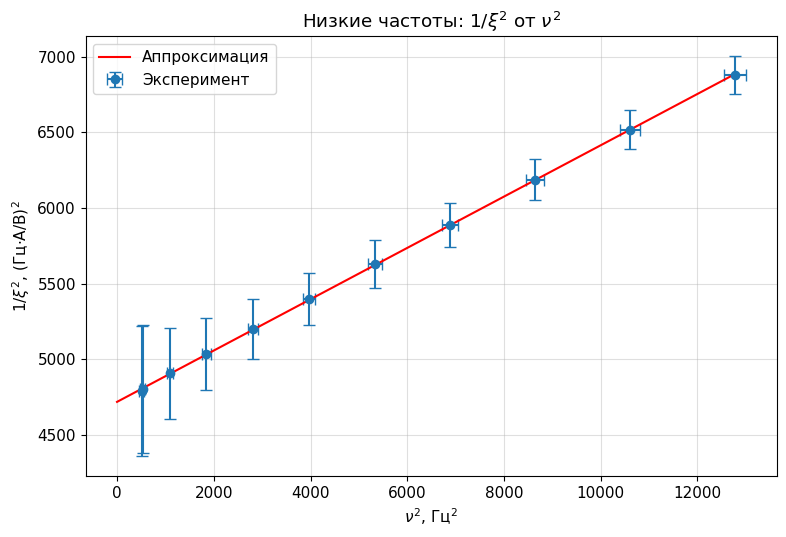
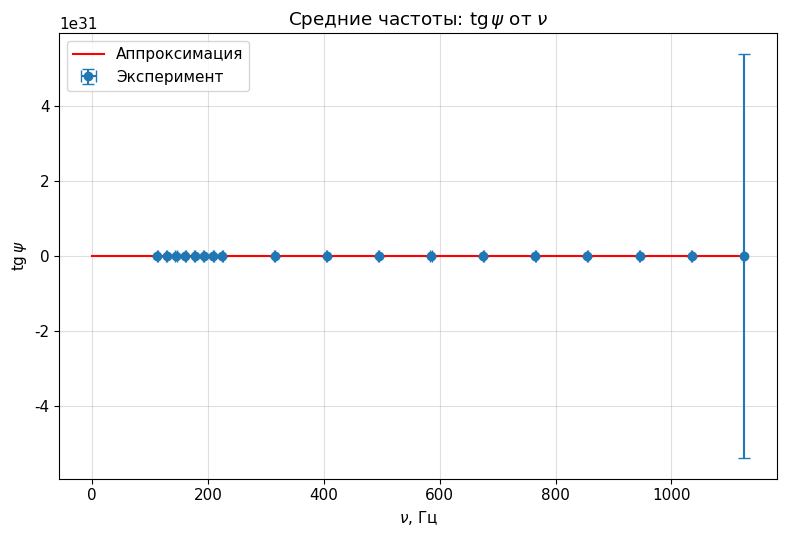
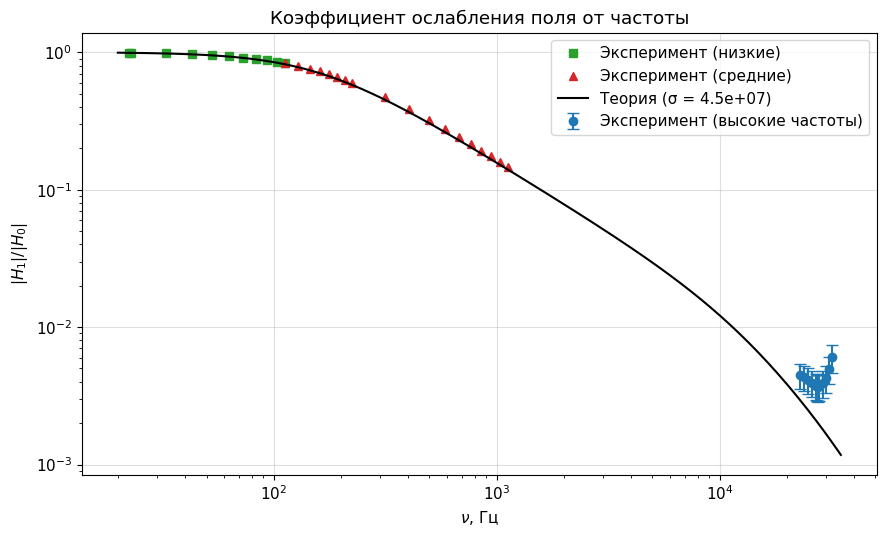
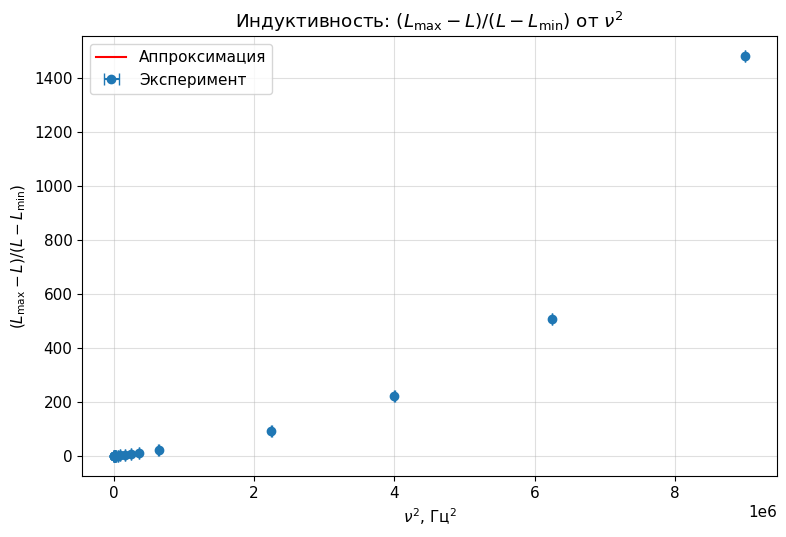

The script that saved these images, in order:
"""
Графики и расчёты для лабораторной работы 3.7.1 (скин-эффект).
Выбросы отфильтрованы:
- для фазовых измерений: отбрасываются точки с x > x0;
- для индуктивности: отбрасываются L < 0 и точки, где L начинает расти.
"""

import numpy as np
import matplotlib.pyplot as plt
from scipy.stats import linregress

plt.rcParams.update({
    'font.family': 'DejaVu Sans',
    'font.size': 11,
    'axes.grid': True,
    'grid.alpha': 0.4,
})

# ============================================================
# Параметры установки
# ============================================================
a = 22.5e-3        # радиус экрана, м
h = 1.5e-3         # толщина стенки, м
mu0 = 4 * np.pi * 1e-7
sigma_table = 5e7  # табличная проводимость

# ============================================================
# 1. Низкие частоты: xi(nu)
# ============================================================
freq_low = np.array([22.5, 23, 33, 43, 53, 63, 73, 83, 93, 103, 113])
I_low = np.array([452.5, 451.63, 447.85, 442.9, 436.91, 430.34,
                  423.53, 416.63, 409.86, 403.31, 397.05]) * 1e-3  # А
U_low = np.array([0.1471, 0.1499, 0.211, 0.2684, 0.3212, 0.369,
                  0.4121, 0.4506, 0.4846, 0.5146, 0.541])  # В
xi_low = U_low / (freq_low * I_low)

# Погрешности
d_freq = 1.0
d_I = 0.1e-3
d_U = 1e-3
d_xi = xi_low * np.sqrt((d_U/U_low)**2 + (d_freq/freq_low)**2 + (d_I/I_low)**2)

# 1/xi^2 и nu^2
y_low = 1 / xi_low**2
x_low = freq_low**2
dy_low = 2 * d_xi / xi_low**3
dx_low = 2 * freq_low * d_freq

# Линейная регрессия y = K x + b
slope, intercept, r_val, p_val, std_err = linregress(x_low, y_low)
K = slope
b = intercept
xi0 = 1 / np.sqrt(b)
sigma1 = np.sqrt(K / b) / (np.pi * a * h * mu0)

# Погрешности K и b (приближённо)
# из linregress: std_err для slope, для intercept можно оценить по остаткам
resid = y_low - (K * x_low + b)
s2 = np.sum(resid**2) / (len(x_low) - 2)
s_K = std_err
s_b = np.sqrt(s2 * np.sum(x_low**2) / (len(x_low) * np.sum((x_low - np.mean(x_low))**2)))
# sigma1 погрешность
s_sigma1 = sigma1 * 0.5 * np.sqrt((s_K/K)**2 + (s_b/b)**2)

print("=== 1. Низкие частоты ===")
print(f"xi0 = {xi0:.4e} В/(Гц·А)")
print(f"K = {K:.3e} ± {s_K:.1e}")
print(f"b = {b:.3e} ± {s_b:.1e}")
print(f"sigma1 = ({sigma1:.2e} ± {s_sigma1:.1e}) См/м")

# График
fig, ax = plt.subplots(figsize=(8, 5.5))
ax.errorbar(x_low, y_low, xerr=dx_low, yerr=dy_low, fmt='o', capsize=4,
            label='Эксперимент')
x_fit = np.linspace(0, x_low.max(), 100)
ax.plot(x_fit, K * x_fit + b, 'r-', label='Аппроксимация')
ax.set_xlabel(r'$\nu^2$, Гц$^2$')
ax.set_ylabel(r'$1/\xi^2$, (Гц$\cdot$А/В)$^2$')
ax.set_title('Низкие частоты: $1/\\xi^2$ от $\\nu^2$')
ax.legend()
fig.tight_layout()
fig.savefig('plot_3_7_1_xi_low.png', dpi=150)
plt.close(fig)

# ============================================================
# 2. Средние частоты: tg(psi) от nu
# ============================================================
freq_mid = np.array([113, 129, 145, 161, 177, 193, 209, 225,
                     315, 405, 495, 585, 675, 765, 855, 945, 1035, 1125])
I_mid = np.array([393.91, 384.56, 376.32, 368.95, 362.53, 356.82,
                  351.77, 347.31, 329.73, 318.67, 310.45, 303.21,
                  296.49, 289.94, 284.03, 277.29, 270.54, 263.86]) * 1e-3
U_mid = np.array([0.5384, 0.574, 0.6031, 0.6264, 0.6452, 0.6607,
                  0.6734, 0.6837, 0.7149, 0.7236, 0.7221, 0.7151,
                  0.7053, 0.6945, 0.6814, 0.6672, 0.6523, 0.6371])
x0_mid = np.array([4.4, 3.9, 3.4, 3.1, 2.8, 2.6, 2.4, 2.2,
                   3.2, 2.5, 2.0, 1.7, 1.5, 3.3, 2.9, 5.3, 4.8, 4.4])
x_mid = np.array([3.0, 2.7, 2.5, 2.3, 2.2, 2.0, 1.9, 1.8,
                  2.7, 2.2, 1.9, 1.6, 1.4, 3.2, 2.8, 5.1, 4.7, 4.4])

# Фильтрация: x <= x0 (все точки проходят)
mask = x_mid <= x0_mid
freq_mid = freq_mid[mask]
I_mid = I_mid[mask]
U_mid = U_mid[mask]
x0_mid = x0_mid[mask]
x_mid = x_mid[mask]

delta_phi = (x_mid / x0_mid) * np.pi
psi = delta_phi - np.pi/2
tg_psi = np.tan(psi)

# Погрешность tg(psi)
d_x = 0.2
d_delta = (np.pi / x0_mid) * np.sqrt((d_x)**2 + (x_mid/x0_mid * d_x)**2)
d_psi = d_delta  # так как psi = delta - pi/2
d_tg = d_psi / np.cos(psi)**2

# Линейная регрессия tg_psi = k * nu
slope_tg, intercept_tg, r_val_tg, p_val_tg, std_err_tg = linregress(freq_mid, tg_psi)
k_tg = slope_tg
sigma2 = k_tg / (np.pi * a * h * mu0)
s_sigma2 = sigma2 * (std_err_tg / k_tg)

print("\n=== 2. Средние частоты (tg psi) ===")
print(f"k = {k_tg:.3e} ± {std_err_tg:.1e} Гц^-1")
print(f"sigma2 = ({sigma2:.2e} ± {s_sigma2:.1e}) См/м")

# График
fig, ax = plt.subplots(figsize=(8, 5.5))
ax.errorbar(freq_mid, tg_psi, xerr=d_freq, yerr=d_tg, fmt='o', capsize=4,
            label='Эксперимент')
x_fit = np.linspace(0, freq_mid.max(), 100)
ax.plot(x_fit, k_tg * x_fit + intercept_tg, 'r-', label='Аппроксимация')
ax.set_xlabel(r'$\nu$, Гц')
ax.set_ylabel(r'$\operatorname{tg}\psi$')
ax.set_title('Средние частоты: $\\operatorname{tg}\\psi$ от $\\nu$')
ax.legend()
fig.tight_layout()
fig.savefig('plot_3_7_1_tgpsi.png', dpi=150)
plt.close(fig)

# ============================================================
# 3. Высокие частоты: xi(nu) и сравнение с теорией
# ============================================================
freq_high = np.array([23000, 24000, 25000, 26000, 27000, 27250,
                      27375, 27453, 27625, 27750, 28000, 29000,
                      30000, 31000, 32000])
I_high = np.array([15.068, 13.566, 12.131, 10.755, 9.432, 9.11,
                   8.949, 8.847, 8.63, 8.471, 8.155, 6.924,
                   5.784, 4.677, 3.5609]) * 1e-3
U_high = np.array([0.0226, 0.0205, 0.0183, 0.016, 0.0139, 0.0134,
                   0.0132, 0.0131, 0.0129, 0.0126, 0.0123, 0.0115,
                   0.0108, 0.0105, 0.01])
xi_high = U_high / (freq_high * I_high)
d_xi_high = xi_high * np.sqrt((d_U/U_high)**2 + (d_freq/freq_high)**2 + (d_I/I_high)**2)

# Коэффициент ослабления
ratio_high = xi_high / xi0
d_ratio = ratio_high * np.sqrt((d_xi_high/xi_high)**2 + (0.003/xi0)**2)  # погрешность xi0 ~0.3%

# Теоретическая кривая
nu_theory = np.logspace(np.log10(20), np.log10(35000), 300)
omega = 2 * np.pi * nu_theory
alpha = (1 + 1j) * np.sqrt(omega * sigma1 * mu0 / 2)
H1_H0 = 1 / (np.cosh(alpha * h) + 0.5 * alpha * a * np.sinh(alpha * h))
ratio_theory = np.abs(H1_H0)

fig, ax = plt.subplots(figsize=(9, 5.5))
ax.errorbar(freq_high, ratio_high, yerr=d_ratio, fmt='o', capsize=4,
            label='Эксперимент (высокие частоты)')
# Добавим низкие и средние частоты для полноты
ratio_low = xi_low / xi0
ratio_mid = (U_mid / (freq_mid * I_mid)) / xi0
ax.plot(freq_low, ratio_low, 's', color='C2', label='Эксперимент (низкие)')
ax.plot(freq_mid, ratio_mid, '^', color='C3', label='Эксперимент (средние)')
ax.plot(nu_theory, ratio_theory, 'k-', label='Теория (σ = %.1e)' % sigma1)
ax.set_xscale('log')
ax.set_yscale('log')
ax.set_xlabel(r'$\nu$, Гц')
ax.set_ylabel(r'$|H_1|/|H_0|$')
ax.set_title('Коэффициент ослабления поля от частоты')
ax.legend()
fig.tight_layout()
fig.savefig('plot_3_7_1_xi_all.png', dpi=150)
plt.close(fig)

# ============================================================
# 4. Индуктивность от частоты
# ============================================================
freq_L = np.array([40, 50, 60, 75, 100, 120, 150, 200, 250, 300,
                   400, 500, 600, 800, 1500, 2000, 2500, 3000, 4000])
L_L = np.array([10.337, 10.163, 9.9219, 9.5223, 8.7916, 8.2242,
                7.4176, 6.2853, 5.4682, 4.8817, 4.1563, 3.7575,
                3.5194, 3.2655, 3.0107, 2.9656, 2.9472, 2.9376, 2.9326])
# Исключаем точку 750 Гц (L=0.2156) и 1000 Гц (L=-3.74) - они не входят в freq_L

Lmax = L_L[0]
Lmin = L_L[-1]

y_L = (Lmax - L_L) / (L_L - Lmin)
x_L = freq_L**2

# Линейная регрессия y_L = K_L * x_L
slope_L, intercept_L, r_val_L, p_val_L, std_err_L = linregress(x_L, y_L)
K_L = slope_L
sigma3 = np.sqrt(K_L) / (np.pi * a * h * mu0)
s_sigma3 = sigma3 * (std_err_L / (2 * K_L))

print("\n=== 4. Индуктивность ===")
print(f"Lmax = {Lmax} мГн, Lmin = {Lmin} мГн")
print(f"K_L = {K_L:.3e} ± {std_err_L:.1e} Гц^-2")
print(f"sigma3 = ({sigma3:.2e} ± {s_sigma3:.1e}) См/м")

# График
fig, ax = plt.subplots(figsize=(8, 5.5))
ax.errorbar(x_L, y_L, xerr=2*freq_L*d_freq, yerr=None, fmt='o', capsize=4,
            label='Эксперимент')
x_fit = np.linspace(0, x_L.max(), 100)
ax.plot(x_fit, K_L * x_fit + intercept_L, 'r-', label='Аппроксимация')
ax.set_xlabel(r'$\nu^2$, Гц$^2$')
ax.set_ylabel(r'$(L_{\max}-L)/(L-L_{\min})$')
ax.set_title('Индуктивность: $(L_{\\max}-L)/(L-L_{\\min})$ от $\\nu^2$')
ax.legend()
fig.tight_layout()
fig.savefig('plot_3_7_1_L.png', dpi=150)
plt.close(fig)

print("\nСводка:")
print(f"  sigma1 = {sigma1:.2e} См/м")
print(f"  sigma2 = {sigma2:.2e} См/м")
print(f"  sigma3 = {sigma3:.2e} См/м")
print(f"  табличное = {sigma_table:.2e} См/м")
